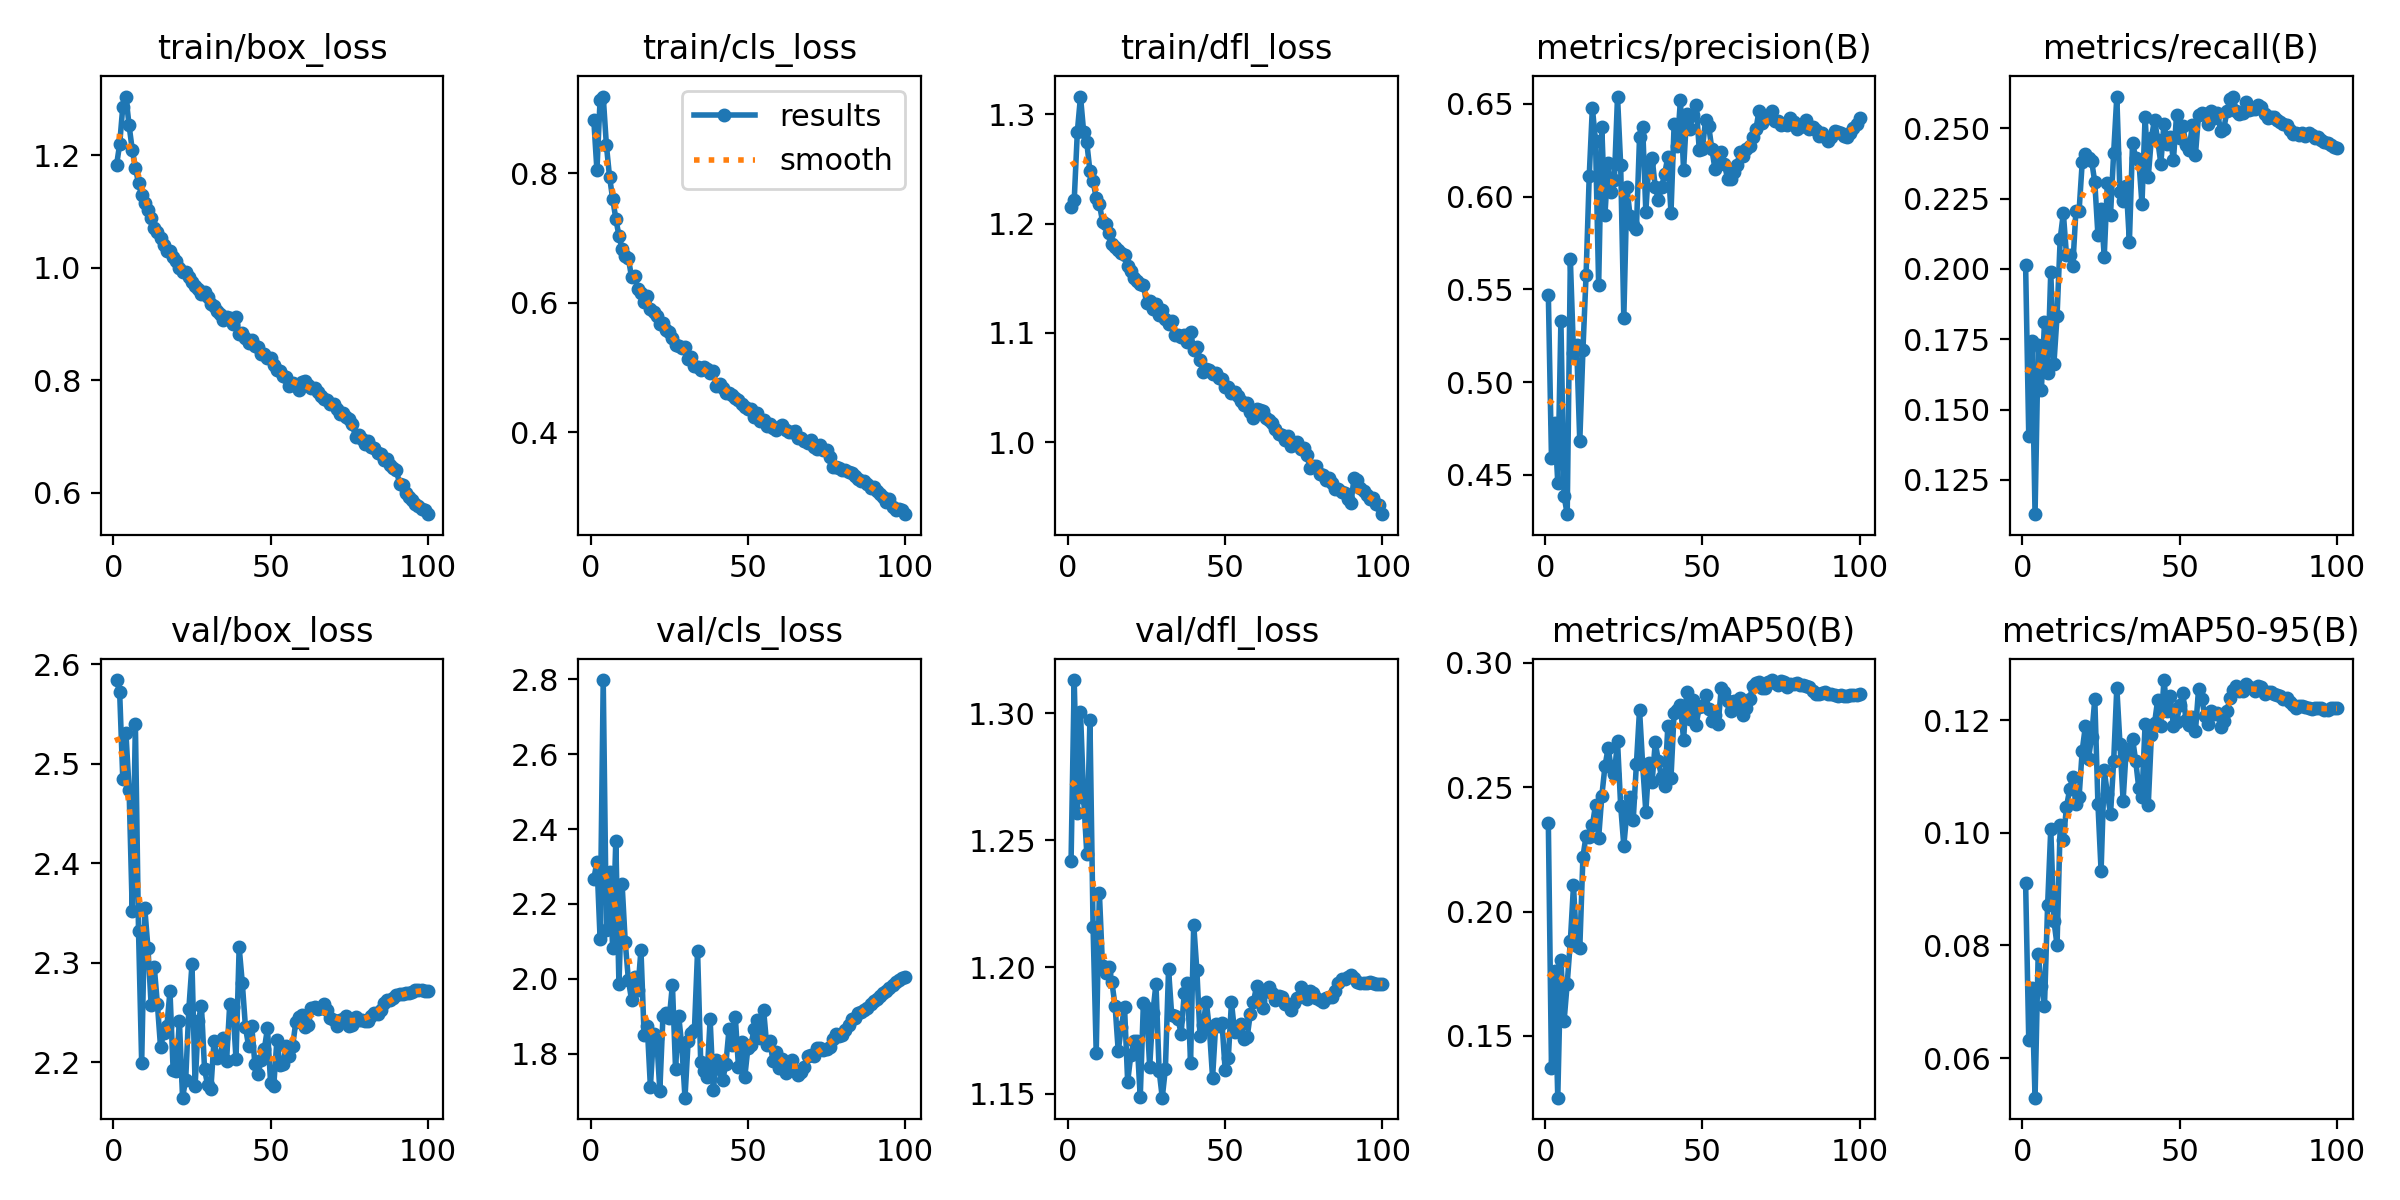

Source data for this figure (header and first rows):
epoch, time, train/box_loss, train/cls_loss, train/dfl_loss, metrics/precision(B), metrics/recall(B), metrics/mAP50(B), metrics/mAP50-95(B), val/box_loss, val/cls_loss, val/dfl_loss, lr/pg0, lr/pg1, lr/pg2
1, 1547, 1.182, 0.8827, 1.216, 0.5472, 0.2014, 0.2357, 0.09112, 2.584, 2.266, 1.242, 0.07001, 0.003332, 0.003332
2, 3067, 1.22, 0.8044, 1.221, 0.4592, 0.1406, 0.1372, 0.06314, 2.572, 2.312, 1.313, 0.03995, 0.006599, 0.006599
3, 4584, 1.287, 0.9134, 1.284, 0.4782, 0.1745, 0.176, 0.07236, 2.485, 2.108, 1.261, 0.009813, 0.009801, 0.009801
4, 6097, 1.305, 0.9184, 1.316, 0.4459, 0.1128, 0.1252, 0.05297, 2.531, 2.798, 1.301, 0.009703, 0.009703, 0.009703
5, 7611, 1.253, 0.8439, 1.284, 0.533, 0.1729, 0.1807, 0.07852, 2.474, 2.131, 1.267, 0.009604, 0.009604, 0.009604
6, 9124, 1.211, 0.7947, 1.274, 0.4387, 0.1568, 0.1559, 0.07274, 2.353, 2.284, 1.245, 0.009505, 0.009505, 0.009505
7, 10635, 1.178, 0.7608, 1.248, 0.4289, 0.181, 0.171, 0.06924, 2.54, 2.082, 1.298, 0.009406, 0.009406, 0.009406
8, 12146, 1.151, 0.7299, 1.239, 0.5662, 0.1631, 0.1881, 0.08716, 2.332, 2.369, 1.216, 0.009307, 0.009307, 0.009307
9, 13658, 1.129, 0.7032, 1.223, 0.516, 0.1991, 0.2105, 0.1007, 2.199, 1.985, 1.166, 0.009208, 0.009208, 0.009208
10, 15174, 1.116, 0.6832, 1.218, 0.52, 0.1663, 0.1862, 0.0844, 2.355, 2.254, 1.229, 0.009109, 0.009109, 0.009109
11, 16688, 1.103, 0.6725, 1.202, 0.4681, 0.1833, 0.1852, 0.08002, 2.315, 2.098, 1.2, 0.00901, 0.00901, 0.00901
12, 18204, 1.088, 0.6682, 1.2, 0.5173, 0.2108, 0.2219, 0.1014, 2.258, 1.998, 1.198, 0.008911, 0.008911, 0.008911
13, 19716, 1.071, 0.6397, 1.191, 0.5577, 0.2199, 0.2305, 0.09868, 2.296, 1.944, 1.2, 0.008812, 0.008812, 0.008812
14, 21301, 1.063, 0.6409, 1.181, 0.611, 0.2048, 0.2301, 0.1046, 2.259, 2.005, 1.194, 0.008713, 0.008713, 0.008713
15, 22893, 1.053, 0.6213, 1.178, 0.6479, 0.205, 0.2346, 0.1077, 2.215, 1.97, 1.185, 0.008614, 0.008614, 0.008614
16, 24490, 1.04, 0.6147, 1.175, 0.63, 0.201, 0.2428, 0.11, 2.229, 2.077, 1.167, 0.008515, 0.008515, 0.008515
17, 26074, 1.031, 0.6011, 1.173, 0.5523, 0.2208, 0.2297, 0.1051, 2.236, 1.851, 1.176, 0.008416, 0.008416, 0.008416
18, 27647, 1.029, 0.6101, 1.172, 0.6373, 0.2206, 0.2464, 0.1063, 2.271, 1.875, 1.184, 0.008317, 0.008317, 0.008317
19, 1514, 1.019, 0.5902, 1.161, 0.5903, 0.238, 0.2583, 0.1146, 2.193, 1.712, 1.155, 0.008218, 0.008218, 0.008218
20, 3019, 1.012, 0.5854, 1.157, 0.6181, 0.241, 0.2656, 0.1189, 2.192, 1.852, 1.165, 0.008119, 0.008119, 0.008119
21, 4525, 1, 0.5789, 1.15, 0.6023, 0.2394, 0.2579, 0.1131, 2.242, 1.842, 1.171, 0.00802, 0.00802, 0.00802
22, 6031, 0.9931, 0.5665, 1.148, 0.6092, 0.2384, 0.2554, 0.1171, 2.164, 1.701, 1.171, 0.007921, 0.007921, 0.007921
23, 7537, 0.9925, 0.5682, 1.145, 0.6539, 0.2309, 0.2684, 0.1238, 2.183, 1.901, 1.149, 0.007822, 0.007822, 0.007822
24, 9043, 0.983, 0.5581, 1.143, 0.6171, 0.212, 0.2425, 0.1051, 2.254, 1.909, 1.186, 0.007723, 0.007723, 0.007723
25, 10549, 0.9756, 0.5541, 1.128, 0.5345, 0.2213, 0.2265, 0.09321, 2.299, 1.894, 1.184, 0.007624, 0.007624, 0.007624
26, 12054, 0.9673, 0.546, 1.129, 0.6049, 0.2044, 0.2403, 0.1111, 2.176, 1.984, 1.161, 0.007525, 0.007525, 0.007525
27, 13559, 0.9618, 0.5337, 1.122, 0.5893, 0.2307, 0.2459, 0.107, 2.241, 1.76, 1.182, 0.007426, 0.007426, 0.007426
28, 15065, 0.9531, 0.5335, 1.127, 0.5845, 0.2193, 0.2369, 0.1033, 2.257, 1.901, 1.193, 0.007327, 0.007327, 0.007327
29, 16571, 0.9567, 0.5301, 1.117, 0.5824, 0.2413, 0.2592, 0.1127, 2.193, 1.82, 1.159, 0.007228, 0.007228, 0.007228
30, 18079, 0.9481, 0.5318, 1.121, 0.6319, 0.2613, 0.2811, 0.1258, 2.177, 1.683, 1.149, 0.007129, 0.007129, 0.007129
31, 19587, 0.9358, 0.5134, 1.113, 0.6373, 0.2273, 0.2589, 0.1158, 2.173, 1.833, 1.16, 0.00703, 0.00703, 0.00703
32, 21095, 0.9326, 0.516, 1.108, 0.592, 0.2241, 0.2402, 0.1057, 2.222, 1.856, 1.199, 0.006931, 0.006931, 0.006931
33, 22602, 0.9235, 0.5018, 1.111, 0.6188, 0.2296, 0.2598, 0.1149, 2.204, 1.864, 1.181, 0.006832, 0.006832, 0.006832
34, 24110, 0.9177, 0.4999, 1.098, 0.6207, 0.2097, 0.2521, 0.114, 2.206, 2.075, 1.181, 0.006733, 0.006733, 0.006733
35, 25619, 0.9069, 0.4956, 1.098, 0.6052, 0.2449, 0.268, 0.1167, 2.225, 1.778, 1.18, 0.006634, 0.006634, 0.006634
36, 27126, 0.9124, 0.5001, 1.096, 0.5983, 0.2395, 0.2605, 0.1128, 2.201, 1.754, 1.174, 0.006535, 0.006535, 0.006535
37, 28633, 0.9111, 0.4974, 1.098, 0.6051, 0.2387, 0.2541, 0.1079, 2.258, 1.738, 1.19, 0.006436, 0.006436, 0.006436
38, 30141, 0.9003, 0.4906, 1.092, 0.6123, 0.2231, 0.2503, 0.1064, 2.255, 1.892, 1.194, 0.006337, 0.006337, 0.006337
39, 31647, 0.9133, 0.4951, 1.101, 0.6214, 0.2542, 0.2745, 0.1193, 2.203, 1.702, 1.162, 0.006238, 0.006238, 0.006238
40, 1519, 0.8824, 0.4711, 1.084, 0.5913, 0.2328, 0.2537, 0.105, 2.316, 1.782, 1.217, 0.006139, 0.006139, 0.006139
41, 3032, 0.8839, 0.4742, 1.087, 0.6391, 0.2466, 0.28, 0.1173, 2.28, 1.76, 1.199, 0.00604, 0.00604, 0.00604
42, 4546, 0.8761, 0.4673, 1.076, 0.6275, 0.2531, 0.2812, 0.1194, 2.236, 1.731, 1.173, 0.005941, 0.005941, 0.005941
43, 6062, 0.8665, 0.4609, 1.065, 0.652, 0.2458, 0.2831, 0.1236, 2.216, 1.773, 1.177, 0.005842, 0.005842, 0.005842
44, 7578, 0.8717, 0.4607, 1.067, 0.6144, 0.2375, 0.2691, 0.1189, 2.237, 1.865, 1.186, 0.005743, 0.005743, 0.005743
45, 9093, 0.8601, 0.4576, 1.066, 0.6448, 0.2517, 0.2883, 0.1271, 2.198, 1.823, 1.175, 0.005644, 0.005644, 0.005644
46, 10607, 0.8584, 0.4531, 1.062, 0.6365, 0.2446, 0.2774, 0.1216, 2.188, 1.899, 1.156, 0.005545, 0.005545, 0.005545
47, 12122, 0.8469, 0.4497, 1.063, 0.6442, 0.2469, 0.2851, 0.1243, 2.202, 1.766, 1.177, 0.005446, 0.005446, 0.005446
48, 13636, 0.8471, 0.4439, 1.059, 0.6493, 0.2387, 0.275, 0.119, 2.213, 1.832, 1.177, 0.005347, 0.005347, 0.005347
49, 15150, 0.8399, 0.4385, 1.057, 0.625, 0.2548, 0.2822, 0.1197, 2.234, 1.737, 1.178, 0.005248, 0.005248, 0.005248
50, 16666, 0.8393, 0.436, 1.05, 0.6259, 0.2464, 0.2826, 0.1226, 2.179, 1.815, 1.159, 0.005149, 0.005149, 0.005149
51, 18182, 0.8281, 0.4353, 1.05, 0.6413, 0.2509, 0.287, 0.1248, 2.176, 1.824, 1.164, 0.00505, 0.00505, 0.00505
52, 19698, 0.8184, 0.4228, 1.045, 0.638, 0.2439, 0.2815, 0.12, 2.222, 1.867, 1.186, 0.004951, 0.004951, 0.004951
53, 21214, 0.8164, 0.4289, 1.046, 0.6255, 0.2422, 0.2765, 0.1191, 2.197, 1.889, 1.175, 0.004852, 0.004852, 0.004852
54, 22729, 0.8082, 0.4168, 1.043, 0.6148, 0.2513, 0.2788, 0.1206, 2.199, 1.841, 1.177, 0.004753, 0.004753, 0.004753
55, 24244, 0.8062, 0.418, 1.038, 0.6205, 0.2406, 0.2753, 0.118, 2.217, 1.917, 1.177, 0.004654, 0.004654, 0.004654
56, 25761, 0.7907, 0.4094, 1.034, 0.6241, 0.2548, 0.29, 0.1255, 2.206, 1.822, 1.172, 0.004555, 0.004555, 0.004555
57, 27282, 0.7948, 0.4122, 1.036, 0.6177, 0.2554, 0.2884, 0.1237, 2.216, 1.834, 1.172, 0.004456, 0.004456, 0.004456
58, 28799, 0.7903, 0.4067, 1.028, 0.6095, 0.2553, 0.2845, 0.1207, 2.24, 1.78, 1.182, 0.004357, 0.004357, 0.004357
59, 30315, 0.7828, 0.4029, 1.022, 0.6097, 0.2516, 0.2807, 0.1193, 2.246, 1.803, 1.186, 0.004258, 0.004258, 0.004258
60, 31831, 0.7967, 0.4085, 1.031, 0.6132, 0.256, 0.2846, 0.1217, 2.248, 1.762, 1.193, 0.004159, 0.004159, 0.004159
... 40 more rows
